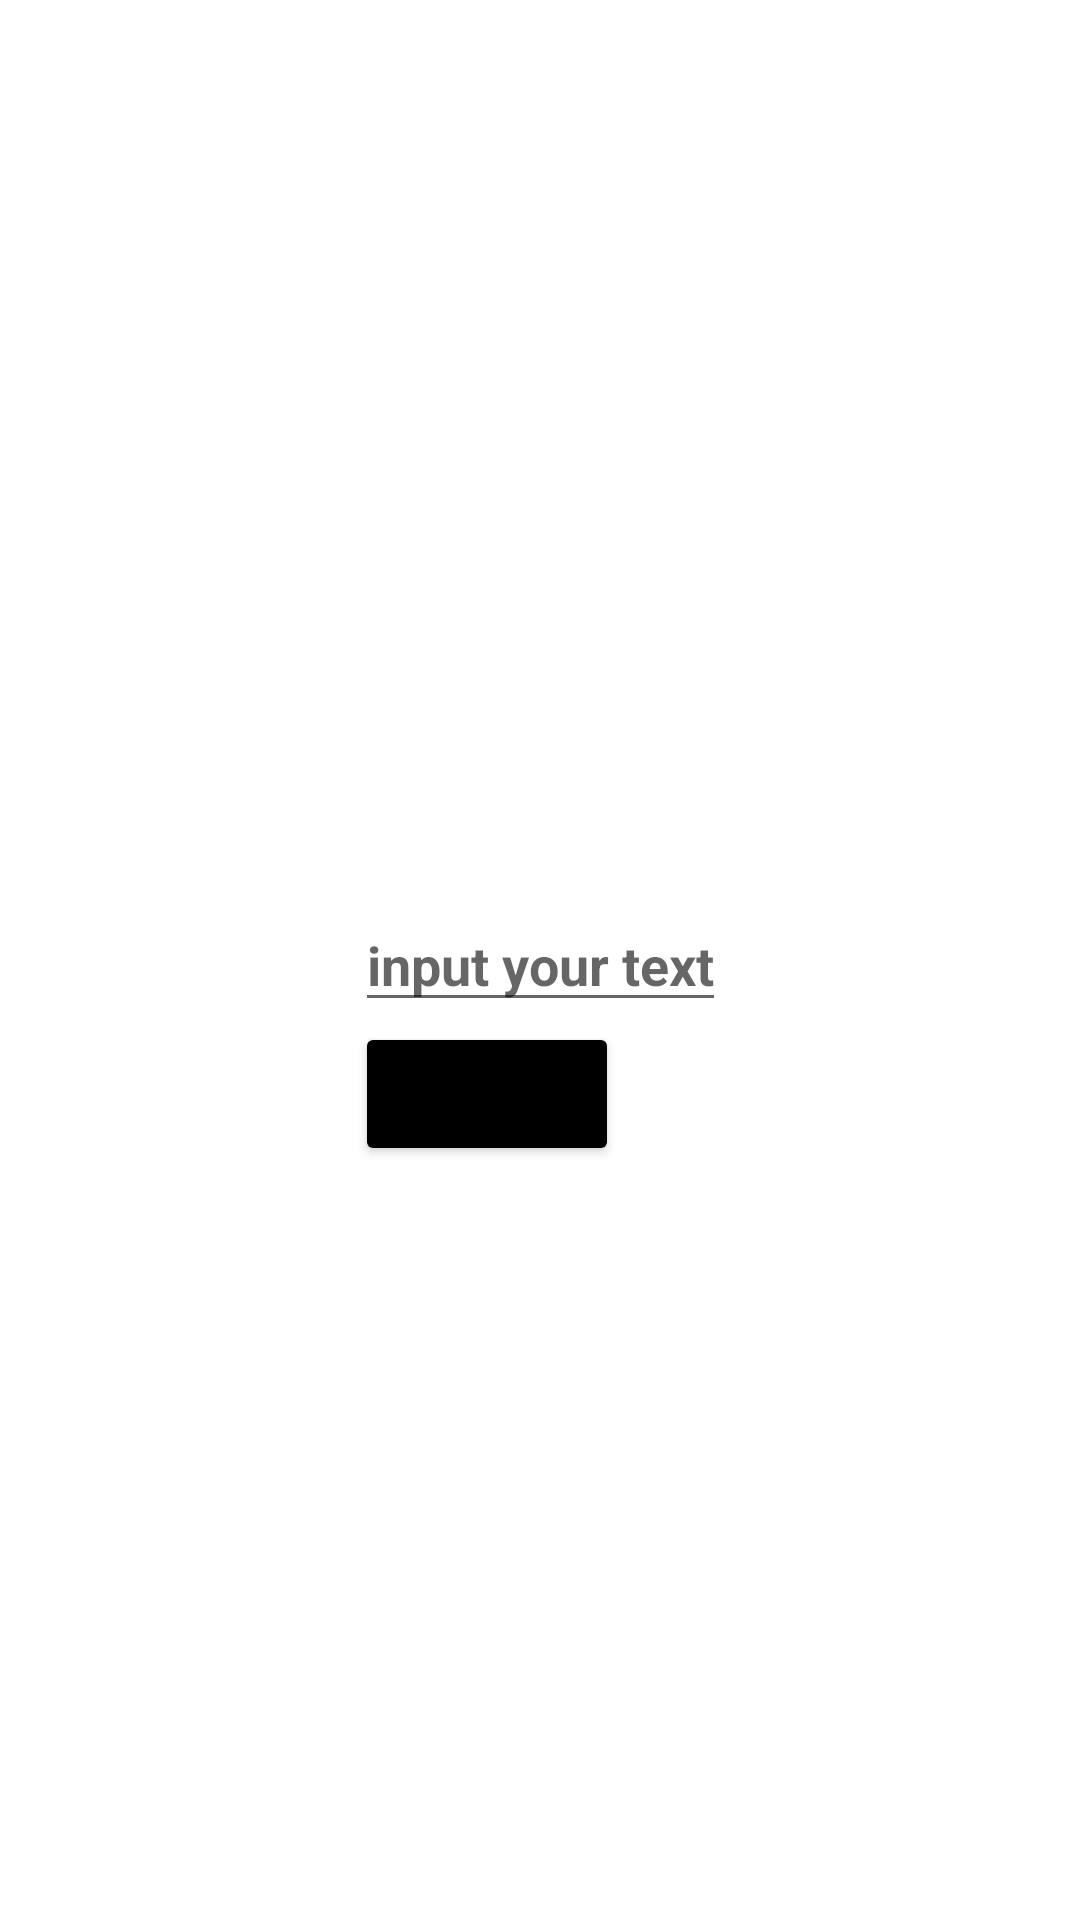

This screen was rendered from an Android layout file. Write that file and the resources it references.
<!-- AndroidManifest.xml: application theme Theme.HomeWork61 -->
<!-- res/layout/activity_second.xml -->
<?xml version="1.0" encoding="utf-8"?>
<androidx.constraintlayout.widget.ConstraintLayout xmlns:android="http://schemas.android.com/apk/res/android"
    xmlns:app="http://schemas.android.com/apk/res-auto"
    xmlns:tools="http://schemas.android.com/tools"
    android:layout_width="match_parent"
    android:layout_height="match_parent"
    tools:context=".activities.SecondActivity">

    <EditText
        android:id="@+id/etSecond"
        android:layout_width="wrap_content"
        android:layout_height="wrap_content"
        app:layout_constraintStart_toStartOf="parent"
        app:layout_constraintEnd_toEndOf="parent"
        app:layout_constraintTop_toTopOf="parent"
        app:layout_constraintBottom_toBottomOf="parent"
        android:hint="@string/input_your_text"
        android:textSize="@dimen/text_size"
        android:textStyle="bold"
        tools:ignore="Autofill,TextFields" />

    <Button
        android:id="@+id/btnSecond"
        android:layout_width="wrap_content"
        android:layout_height="wrap_content"
        app:layout_constraintStart_toStartOf="@+id/etSecond"
        app:layout_constraintTop_toBottomOf="@id/etSecond"
        android:text="@string/send"
        android:backgroundTint="@color/black"/>

</androidx.constraintlayout.widget.ConstraintLayout>
<!-- resources referenced by this layout -->
<resources>
  <string name="input_your_text">input your text</string>
  <string name="send">send</string>
  <style name="Theme.HomeWork61" parent="Theme.MaterialComponents.DayNight.DarkActionBar">
          
          <item name="colorPrimary">@color/purple_500</item>
          <item name="colorPrimaryVariant">@color/purple_700</item>
          <item name="colorOnPrimary">@color/white</item>
          
          <item name="colorSecondary">@color/teal_200</item>
          <item name="colorSecondaryVariant">@color/teal_700</item>
          <item name="colorOnSecondary">@color/black</item>
          
          <item name="android:statusBarColor">?attr/colorPrimaryVariant</item>
          
      </style>
  <!-- not gathered from this repository: default colours our renderer supplied (Android Studio template values) -->
  <color name="purple_500">#FF6200EE</color>
  <color name="purple_700">#FF3700B3</color>
  <color name="teal_200">#FF03DAC5</color>
  <color name="teal_700">#FF018786</color>
  <color name="black">#FF000000</color>
  <color name="white">#FFFFFFFF</color>
</resources>
